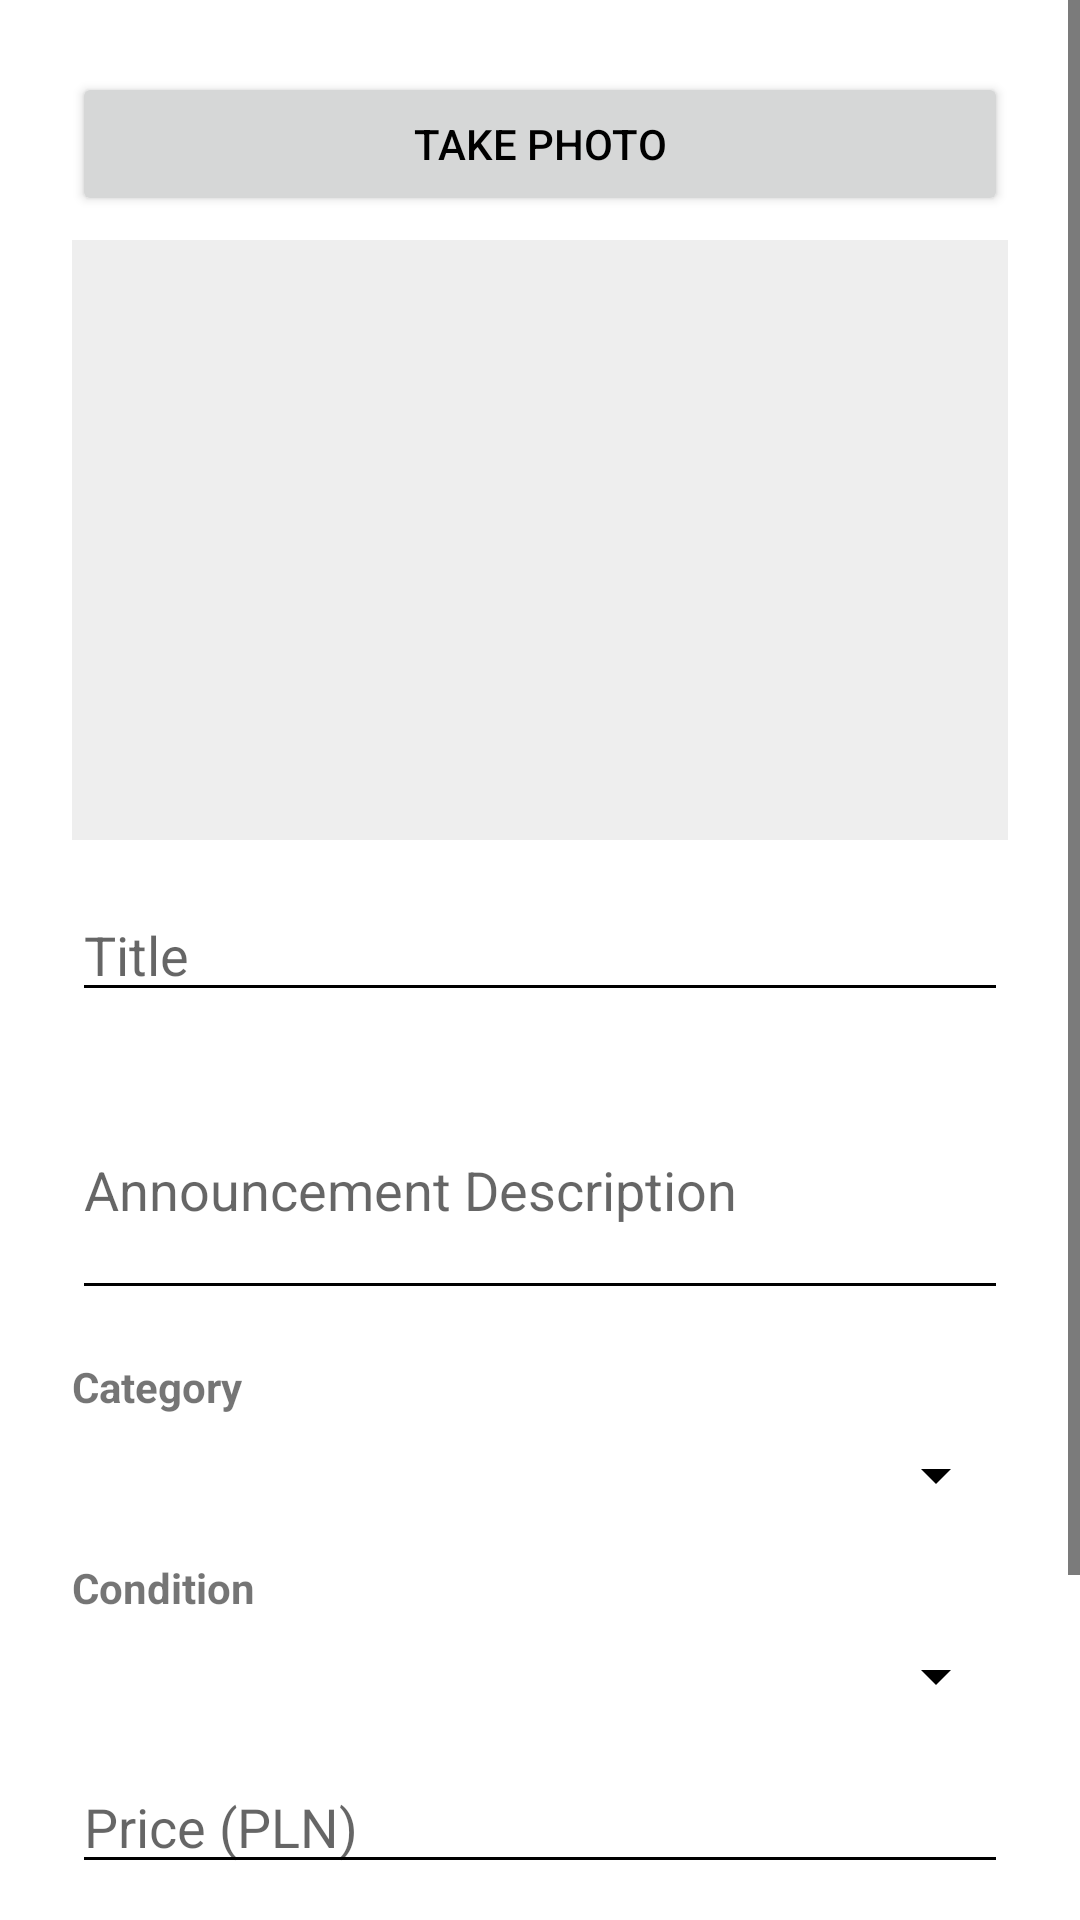

Write the Android layout XML for this screen, with the resource values it uses.
<!-- AndroidManifest.xml: application theme Theme.EcoSwap -->
<!-- res/layout/dialog_add_announcement.xml -->
<?xml version="1.0" encoding="utf-8"?>

<ScrollView xmlns:android="http://schemas.android.com/apk/res/android"
    android:layout_width="match_parent"
    android:layout_height="wrap_content">

    <LinearLayout
        android:layout_width="match_parent"
        android:layout_height="wrap_content"
        android:orientation="vertical"
        android:padding="24dp">

        <Button
            android:id="@+id/btnTakePhoto"
            android:layout_width="match_parent"
            android:layout_height="wrap_content"
            android:text="@string/take_photo" />

        <ImageView
            android:id="@+id/ivPreview"
            android:layout_width="match_parent"
            android:layout_height="200dp"
            android:layout_marginTop="8dp"
            android:scaleType="fitCenter"
            android:contentDescription="@string/photo_preview"
            android:background="#EEE" />

        <EditText
            android:id="@+id/etTitle"
            android:layout_width="match_parent"
            android:layout_height="wrap_content"
            android:layout_marginTop="16dp"
            android:hint="Title"
            android:inputType="text"
            android:maxLines="1" />

        <EditText
            android:id="@+id/etDescription"
            android:layout_width="match_parent"
            android:layout_height="wrap_content"
            android:layout_marginTop="16dp"
            android:hint="@string/announcement_description"
            android:inputType="textMultiLine"
            android:minLines="3" />

        <TextView
            android:layout_width="wrap_content"
            android:layout_height="wrap_content"
            android:layout_marginTop="16dp"
            android:text="Category"
            android:textStyle="bold" />

        <Spinner
            android:id="@+id/spinnerCategory"
            android:layout_width="match_parent"
            android:layout_height="wrap_content"
            android:layout_marginTop="8dp" />

        <TextView
            android:layout_width="wrap_content"
            android:layout_height="wrap_content"
            android:layout_marginTop="16dp"
            android:text="Condition"
            android:textStyle="bold" />

        <Spinner
            android:id="@+id/spinnerCondition"
            android:layout_width="match_parent"
            android:layout_height="wrap_content"
            android:layout_marginTop="8dp" />

        <EditText
            android:id="@+id/etPrice"
            android:layout_width="match_parent"
            android:layout_height="wrap_content"
            android:layout_marginTop="16dp"
            android:hint="@string/price_pln"
            android:inputType="numberDecimal" />

        <CheckBox
            android:id="@+id/cbToExchange"
            android:layout_width="wrap_content"
            android:layout_height="wrap_content"
            android:layout_marginTop="8dp"
            android:text="@string/to_exchange" />

        <Button
            android:id="@+id/btnSubmitAnnouncement"
            android:layout_width="match_parent"
            android:layout_height="wrap_content"
            android:layout_marginTop="24dp"
            android:text="@string/add_announcement_button" />

    </LinearLayout>
</ScrollView>
<!-- resources referenced by this layout -->
<resources>
  <string name="add_announcement_button">Add Announcement</string>
  <string name="announcement_description">Announcement Description</string>
  <string name="photo_preview">Photo Preview</string>
  <string name="price_pln">Price (PLN)</string>
  <string name="take_photo">Take Photo</string>
  <string name="to_exchange">To Exchange</string>
  <style name="Theme.EcoSwap" parent="Theme.MaterialComponents.DayNight.DarkActionBar">
          <item name="colorPrimary">@color/purple_500</item>
          <item name="colorPrimaryVariant">@color/purple_700</item>
          <item name="colorOnPrimary">@color/white</item>
          <item name="colorSecondary">@color/teal_200</item>
          <item name="colorSecondaryVariant">@color/teal_700</item>
          <item name="colorOnSecondary">@color/black</item>
          <item name="android:statusBarColor">?attr/colorPrimaryVariant</item>
          <item name="windowActionBar">false</item>
          <item name="windowNoTitle">true</item>
          <item name="android:windowBackground">@color/white</item>
          <item name="android:textColorPrimary">@color/black</item>
          <item name="android:textColorSecondary">@color/black</item>
      </style>
  <!-- not gathered from this repository: default colours our renderer supplied (Android Studio template values) -->
  <color name="purple_500">#FF6200EE</color>
  <color name="purple_700">#FF3700B3</color>
  <color name="teal_200">#FF03DAC5</color>
  <color name="teal_700">#FF018786</color>
  <color name="black">#FF000000</color>
  <color name="white">#FFFFFFFF</color>
</resources>
